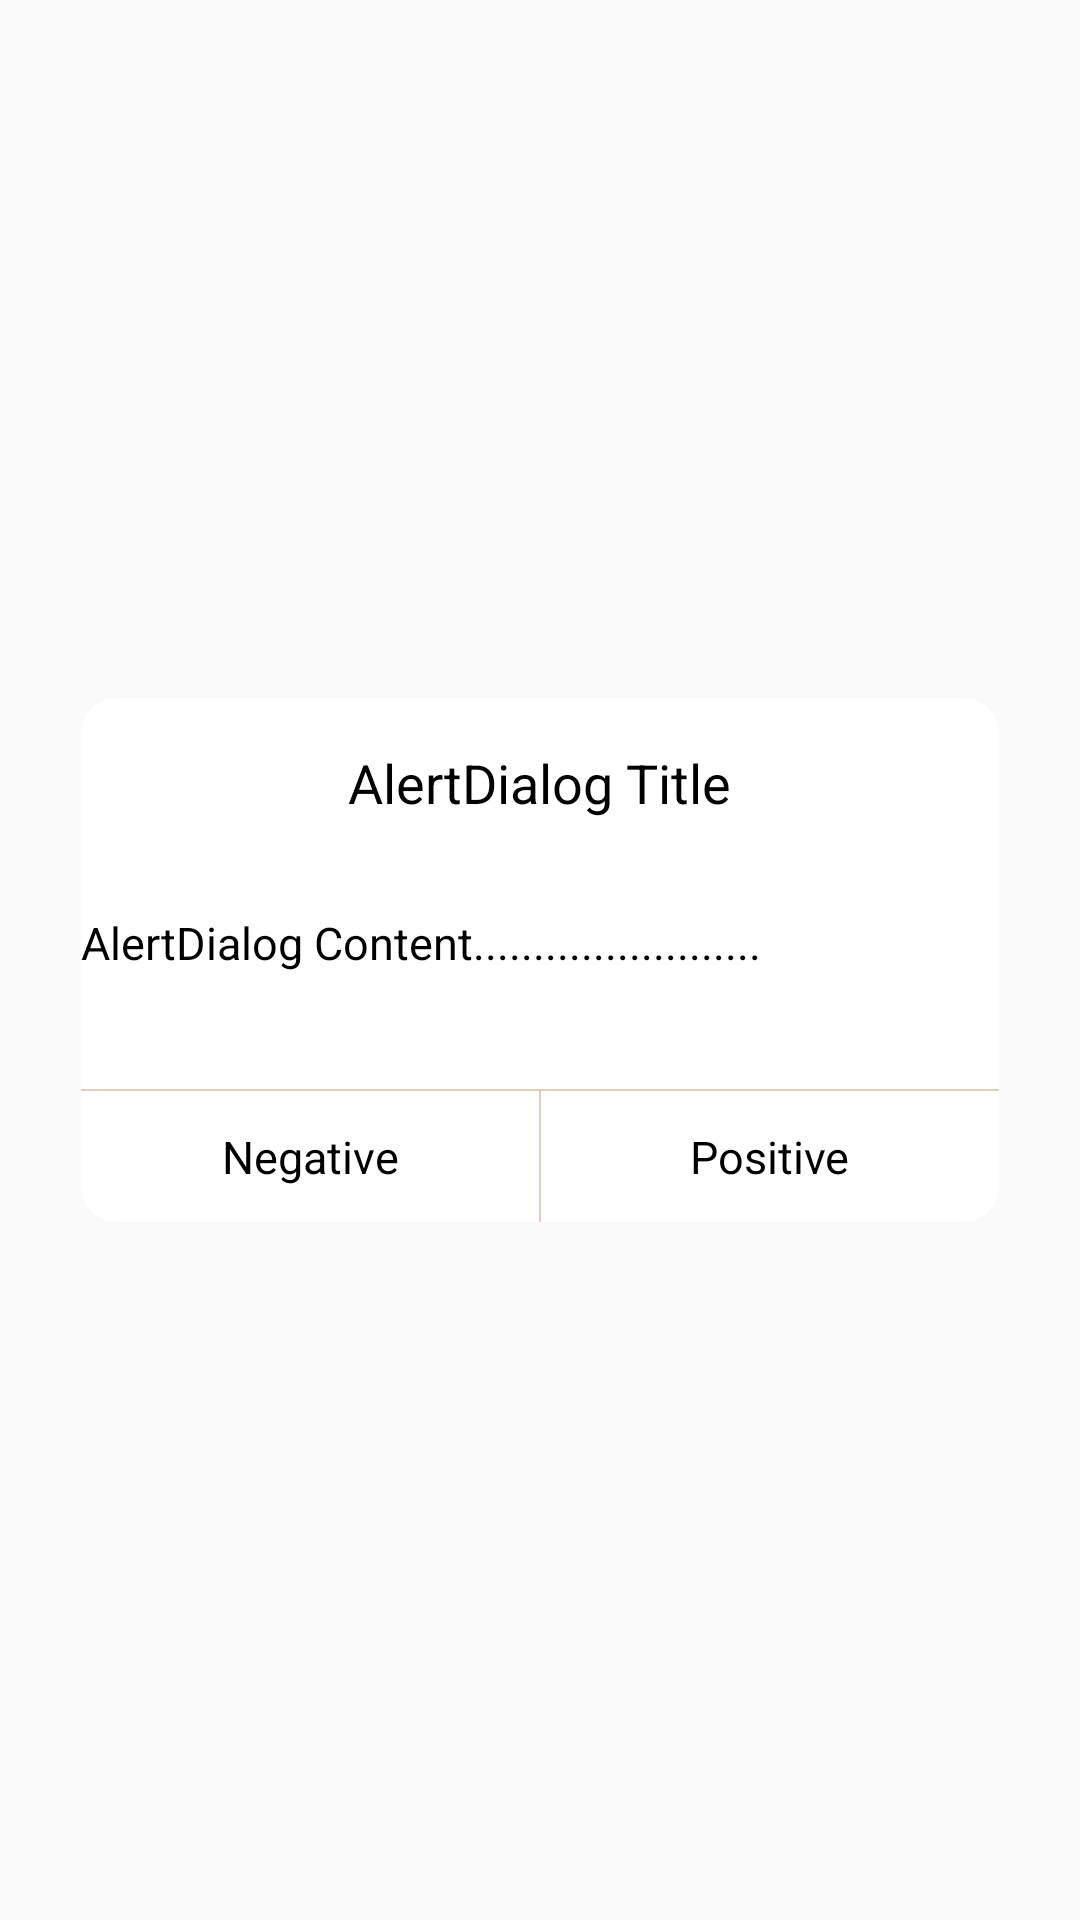

Write the Android layout XML for this screen, with the resource values it uses.
<!-- AndroidManifest.xml: application theme AppTheme -->
<!-- res/layout/dialog_alert.xml -->
<?xml version="1.0" encoding="utf-8"?>
<androidx.constraintlayout.widget.ConstraintLayout
    xmlns:android="http://schemas.android.com/apk/res/android"
    xmlns:app="http://schemas.android.com/apk/res-auto"
    android:layout_width="wrap_content"
    android:layout_height="match_parent">

    
    <androidx.constraintlayout.widget.ConstraintLayout
        android:layout_width="0dp"
        android:layout_height="0dp"
        android:background="@drawable/background_alert_dialog"
        app:layout_constraintBottom_toBottomOf="parent"
        app:layout_constraintDimensionRatio="7:4"
        app:layout_constraintLeft_toLeftOf="parent"
        app:layout_constraintRight_toRightOf="parent"
        app:layout_constraintTop_toTopOf="parent"
        app:layout_constraintWidth_percent="0.85">

        <TextView
            android:id="@+id/tv_dialog_common_title"
            android:layout_width="wrap_content"
            android:layout_height="wrap_content"
            android:layout_marginTop="@dimen/normal_margin"
            android:text="AlertDialog Title"
            android:textColor="@color/dialog_text"
            android:textSize="@dimen/dialog_title_size"
            app:layout_constraintLeft_toLeftOf="parent"
            app:layout_constraintRight_toRightOf="parent"
            app:layout_constraintTop_toTopOf="parent"/>

        <TextView
            android:id="@+id/tv_dialog_common_content"
            android:layout_width="0dp"
            android:layout_height="wrap_content"
            android:layout_marginEnd="@dimen/dialog_content_margin_left_right"
            android:layout_marginStart="@dimen/dialog_content_margin_left_right"
            android:ellipsize="end"
            android:lineSpacingExtra="@dimen/dialog_content_line_space"
            android:maxLines="2"
            android:text="AlertDialog Content........................"
            android:textColor="@color/dialog_text"
            android:textSize="@dimen/dialog_text_size"
            app:layout_constraintBottom_toBottomOf="@+id/tv_dialog_common_positive"
            app:layout_constraintLeft_toLeftOf="parent"
            app:layout_constraintRight_toRightOf="parent"
            app:layout_constraintTop_toTopOf="@+id/tv_dialog_common_title"
            app:layout_constraintVertical_bias="0.4"/>

        <View
            style="@style/Dialog_Divider"
            android:layout_width="0dp"
            app:layout_constraintBottom_toTopOf="@+id/tv_dialog_common_positive"
            app:layout_constraintLeft_toLeftOf="parent"
            app:layout_constraintRight_toRightOf="parent"/>

        <TextView
            android:id="@+id/tv_dialog_common_positive"
            android:layout_width="0dp"
            android:layout_height="0dp"
            android:gravity="center"
            android:text="Positive"
            android:textColor="@color/dialog_text"
            android:textSize="@dimen/dialog_text_size"
            app:layout_constraintBottom_toBottomOf="parent"
            app:layout_constraintHeight_percent="0.25"
            app:layout_constraintLeft_toRightOf="@+id/tv_dialog_common_negative"
            app:layout_constraintRight_toRightOf="parent"
            app:layout_constraintTop_toTopOf="parent"
            app:layout_constraintVertical_bias="1"/>

        <View
            android:layout_width="@dimen/dialog_divider"
            android:layout_height="0dp"
            android:background="@color/dialog_divider"
            app:layout_constraintBottom_toBottomOf="@+id/tv_dialog_common_positive"
            app:layout_constraintLeft_toRightOf="@+id/tv_dialog_common_negative"
            app:layout_constraintRight_toLeftOf="@+id/tv_dialog_common_positive"
            app:layout_constraintTop_toTopOf="@+id/tv_dialog_common_positive"/>

        <TextView
            android:id="@+id/tv_dialog_common_negative"
            android:layout_width="0dp"
            android:layout_height="wrap_content"
            android:gravity="center"
            android:text="Negative"
            android:textColor="@color/dialog_text"
            android:textSize="@dimen/dialog_text_size"
            app:layout_constraintBottom_toBottomOf="@+id/tv_dialog_common_positive"
            app:layout_constraintLeft_toLeftOf="parent"
            app:layout_constraintRight_toLeftOf="@+id/tv_dialog_common_positive"
            app:layout_constraintTop_toTopOf="@+id/tv_dialog_common_positive"/>

    </androidx.constraintlayout.widget.ConstraintLayout>
</androidx.constraintlayout.widget.ConstraintLayout>
<!-- resources referenced by this layout -->
<resources>
  <color name="dialog_divider">#e6cdb8</color>
  <color name="dialog_text">#000000</color>
  <dimen name="dialog_content_line_space">8dp</dimen>
  <dimen name="dialog_divider">0.5sp</dimen>
  <dimen name="dialog_text_size">15sp</dimen>
  <dimen name="dialog_title_size">18sp</dimen>
  <dimen name="normal_margin">16dp</dimen>
  <!-- drawable background_alert_dialog (drawable) -->
  <?xml version="1.0" encoding="utf-8"?>
  <shape xmlns:android="http://schemas.android.com/apk/res/android">
  
      <solid android:color="@color/dialog_background"/>
      <corners android:radius="@dimen/dialog_corners"/>
  </shape>
  <style name="Dialog_Divider">
          <item name="android:layout_width">0dp</item>
          <item name="android:layout_height">@dimen/dialog_divider</item>
          <item name="android:background">@color/dialog_divider</item>
      </style>
  <style name="AppTheme" parent="Theme.AppCompat.Light.DarkActionBar">
          
          <item name="colorPrimary">@color/colorPrimary</item>
          <item name="colorPrimaryDark">@color/colorPrimaryDark</item>
          <item name="colorAccent">@color/colorAccent</item>
      </style>
  <color name="dialog_background">#ffffff</color>
  <dimen name="dialog_corners">12dp</dimen>
  <color name="colorPrimary">#008577</color>
  <color name="colorPrimaryDark">#00574B</color>
  <color name="colorAccent">#D81B60</color>
</resources>
